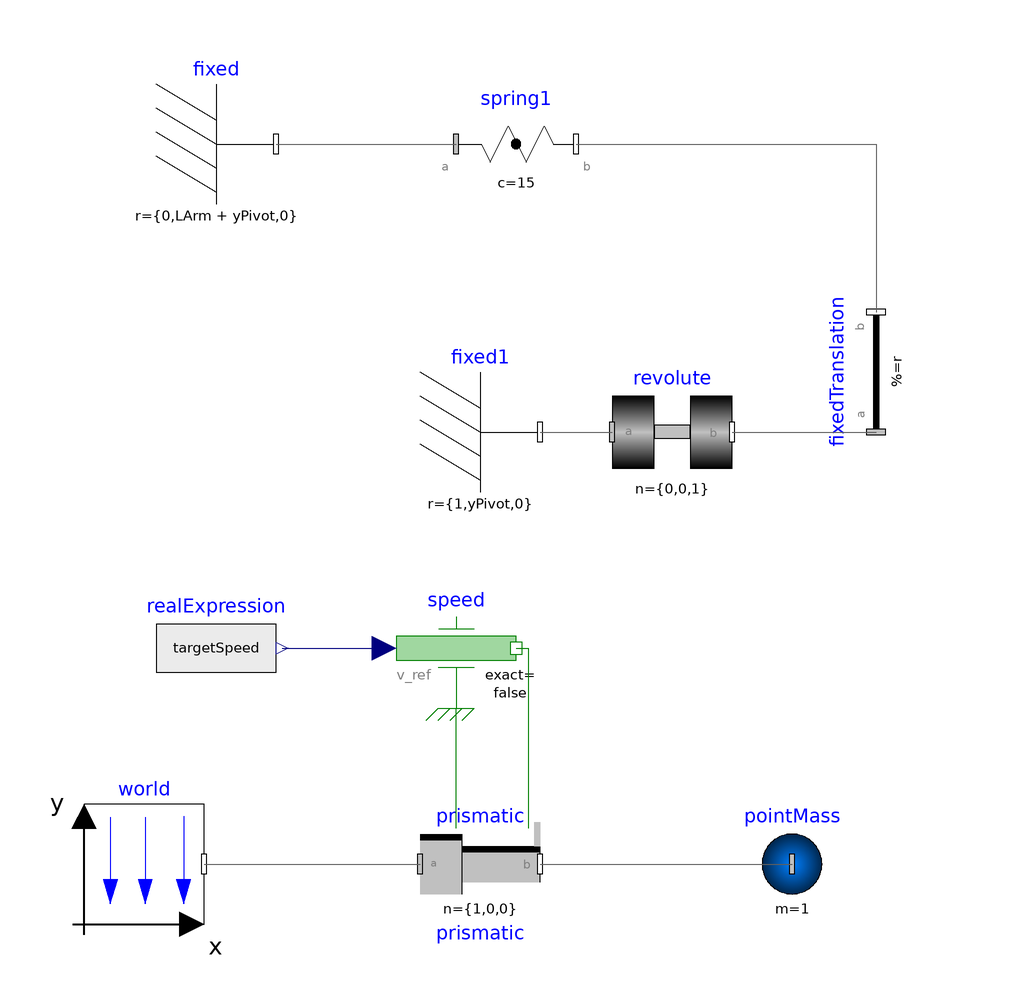

The Modelica model whose source follows is shown above as a component diagram (icons at their Placement, wires along their Line points).

model Translations

  parameter Modelica.Units.SI.Length yPivot = 0.35;
  parameter Modelica.Units.SI.Length LArm = 1.2;

  inner Modelica.Mechanics.MultiBody.World world annotation(
    Placement(transformation(origin = {-90, -90}, extent = {{-10, -10}, {10, 10}})));
  Modelica.Mechanics.MultiBody.Joints.Prismatic prismatic(useAxisFlange = true, s(start = 1))  annotation(
    Placement(transformation(origin = {-34, -90}, extent = {{-10, -10}, {10, 10}})));
  Modelica.Mechanics.Translational.Sources.Speed speed(useSupport = true, s(fixed = false))  annotation(
    Placement(transformation(origin = {-38, -54}, extent = {{-10, -10}, {10, 10}})));
  Modelica.Blocks.Sources.RealExpression realExpression(y = targetSpeed) annotation(
    Placement(transformation(origin = {-78, -54}, extent = {{-10, -10}, {10, 10}})));

  Real targetSpeed;
  Modelica.Mechanics.MultiBody.Parts.Fixed fixed(animation = false, r = {0, LArm + yPivot, 0})  annotation(
    Placement(transformation(origin = {-78, 30}, extent = {{-10, -10}, {10, 10}})));
  Modelica.Mechanics.MultiBody.Forces.Spring spring1(c = 15, s_unstretched = 0.2)  annotation(
    Placement(transformation(origin = {-28, 30}, extent = {{-10, -10}, {10, 10}})));
  Modelica.Mechanics.MultiBody.Joints.Revolute revolute(phi(fixed = true))  annotation(
    Placement(transformation(origin = {-2, -18}, extent = {{-10, -10}, {10, 10}})));
  Modelica.Mechanics.MultiBody.Parts.Fixed fixed1(r = {1, yPivot, 0}, animation = false)  annotation(
    Placement(transformation(origin = {-34, -18}, extent = {{-10, -10}, {10, 10}})));
  Modelica.Mechanics.MultiBody.Parts.FixedTranslation fixedTranslation(r = {0, LArm, 0})  annotation(
    Placement(transformation(origin = {32, -8}, extent = {{-10, -10}, {10, 10}}, rotation = 90)));
  Modelica.Mechanics.MultiBody.Parts.PointMass pointMass(m = 1)  annotation(
    Placement(transformation(origin = {18, -90}, extent = {{-10, -10}, {10, 10}})));
initial equation
  
  speed.s = 1;

  
  
equation
  targetSpeed = if time > 0.5 then sin(time*2*Modelica.Constants.pi) else 0;
  connect(world.frame_b, prismatic.frame_a) annotation(
    Line(points = {{-80, -90}, {-44, -90}}, color = {95, 95, 95}));
  connect(prismatic.support, speed.support) annotation(
    Line(points = {{-38, -84}, {-38, -64}}, color = {0, 127, 0}));
  connect(speed.flange, prismatic.axis) annotation(
    Line(points = {{-28, -54}, {-26, -54}, {-26, -84}}, color = {0, 127, 0}));
  connect(realExpression.y, speed.v_ref) annotation(
    Line(points = {{-67, -54}, {-50, -54}}, color = {0, 0, 127}));
  connect(fixed.frame_b, spring1.frame_a) annotation(
    Line(points = {{-68, 30}, {-38, 30}}, color = {95, 95, 95}));
  connect(fixed1.frame_b, revolute.frame_a) annotation(
    Line(points = {{-24, -18}, {-12, -18}}, color = {95, 95, 95}));
  connect(revolute.frame_b, fixedTranslation.frame_a) annotation(
    Line(points = {{8, -18}, {32, -18}}, color = {95, 95, 95}));
  connect(spring1.frame_b, fixedTranslation.frame_b) annotation(
    Line(points = {{-18, 30}, {32, 30}, {32, 2}}, color = {95, 95, 95}));
  connect(prismatic.frame_b, pointMass.frame_a) annotation(
    Line(points = {{-24, -90}, {18, -90}}, color = {95, 95, 95}));
end Translations;